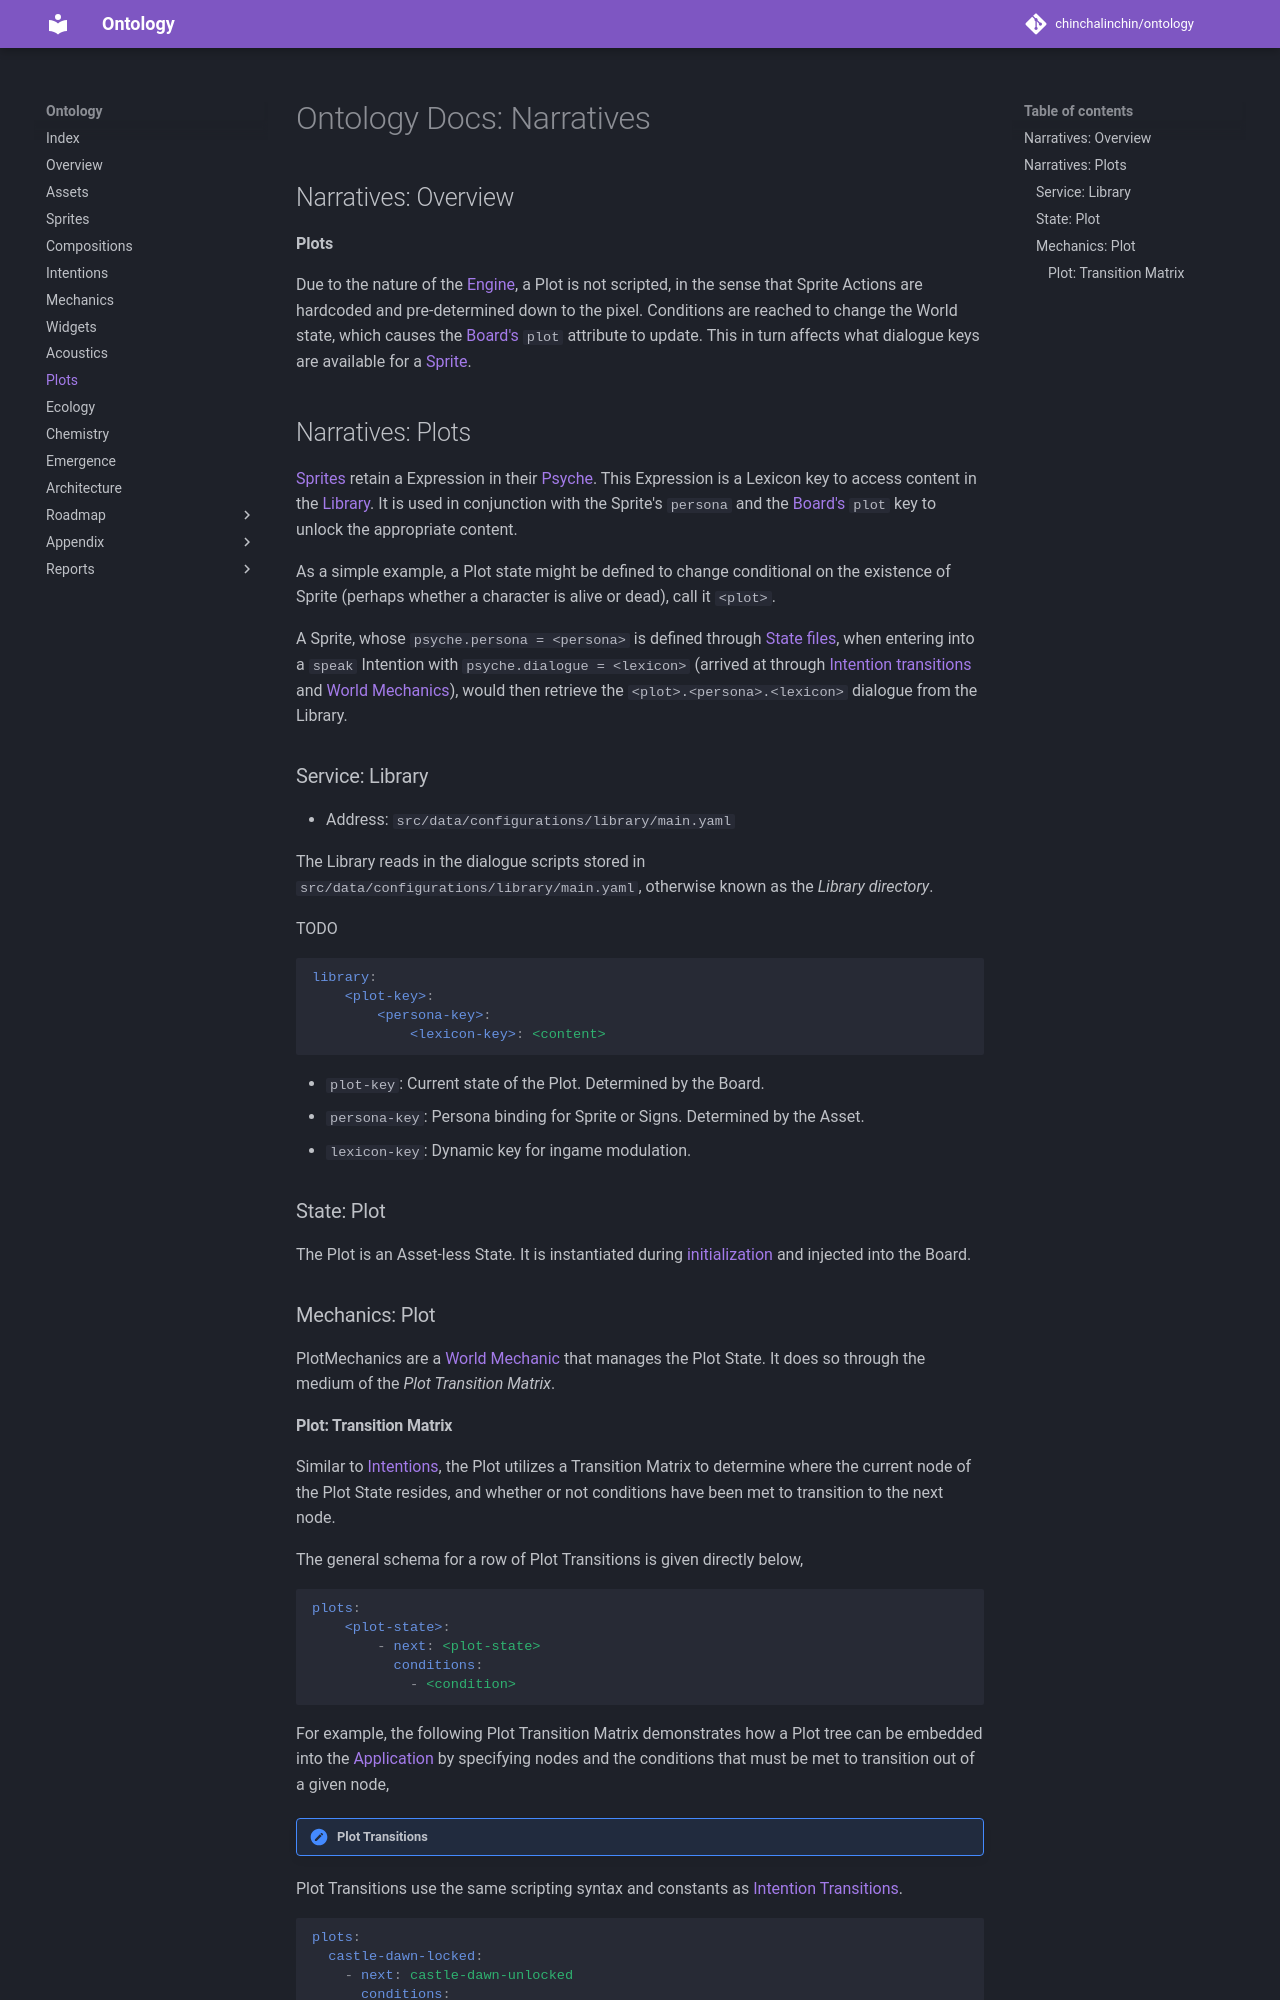

repository: chinchalinchin/ontology · page: 08-narratives/index.html · generator: mkdocs

# Ontology Docs: Narratives

## Narratives: Overview 

**Plots**

Due to the nature of the [Engine](./00-overview.md#component-engine), a Plot is not scripted, in the sense that Sprite Actions are hardcoded and pre-determined down to the pixel. Conditions are reached to change the World state, which causes the [Board's](./00-overview.md#component-board) `plot` attribute to update. This in turn affects what dialogue keys are available for a [Sprite](./02-sprites.md). 

## Narratives: Plots

[Sprites](./02-sprites.md) retain a Expression in their [Psyche](./02-sprites.md#psyche). This Expression is a Lexicon key to access content in the [Library](#library). It is used in conjunction with the Sprite's `persona` and the [Board's](./00-overview.md#component-board) `plot` key to unlock the appropriate content.

As a simple example, a Plot state might be defined to change conditional on the existence of Sprite (perhaps whether a character is alive or dead), call it `<plot>`.

A Sprite, whose `psyche.persona = <persona>` is defined through [State files](./00-overview.md#core-state), when entering into a `speak` Intention with `psyche.dialogue = <lexicon>` (arrived at through [Intention transitions](./04-intentions.md) and [World Mechanics](./05-mechanics.md)), would then retrieve the `<plot>.<persona>.<lexicon>` dialogue from the Library. 

### Service: Library

* Address: `src/data/configurations/library/main.yaml`

The Library reads in the dialogue scripts stored in `src/data/configurations/library/main.yaml`, otherwise known as the *Library directory*.

TODO

```yaml
library:
    <plot-key>:
        <persona-key>:
            <lexicon-key>: <content>
```

* `plot-key`: Current state of the Plot. Determined by the Board.
* `persona-key`: Persona binding for Sprite or Signs. Determined by the Asset.
* `lexicon-key`: Dynamic key for ingame modulation. 

### State: Plot

The Plot is an Asset-less State. It is instantiated during [initialization](./12-architecture.md#specification-initialization) and injected into the Board. 

### Mechanics: Plot

PlotMechanics are a [World Mechanic](./05-mechanics.md#mechanics-world) that manages the Plot State. It does so through the medium of the *Plot Transition Matrix*.
